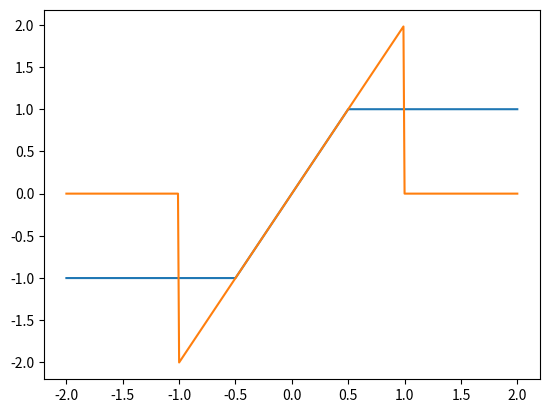

Reproduce this figure in Python.
from functools import wraps
import numpy as np
import matplotlib.pyplot as plt

def dekorator(*args):
    print(args)
    if callable(args[0]):
        a = -1
        b = 1
        f = args[0]
        @wraps(f)
        def wew(x):
            y = f(x)
            if y < a:
                y = a
            elif y > b:
                y = b
            return y
        return wew
    else:
        if len(args) == 2:
            a, b = args
        else:
            a = -args[0]
            b = args[0]
        def d(f):
            @wraps(f)
            def wew(x):
                y = f(x)
                if y < a:
                    y = a
                elif y > b:
                    y = b
                return y
            return wew
        return d

def pochodna(f):
    if callable(f):
        dx = 1e-5
        @wraps(f)
        def nowa(x):
            return (f(x+dx) - f(x))/dx
        return nowa
    else:
        dx = f
        print(f) #to co ile ma liczyc punkt
        def d(f):
            # tutaj f to juz podana funkcja (d(def f():....))
            @wraps(f)
            def nowa(x):
                return (f(x+dx) - f(x))/dx
            return nowa
        return d



@dekorator
@pochodna(1e-10)
def f1(x):
    return x**2

@pochodna
@dekorator
def f2(x):
    return x**2

X = np.linspace(-2, 2, 401)
plt.plot(X, list(map(f1, X)))
plt.plot(X, list(map(f2, X)))
plt.show()